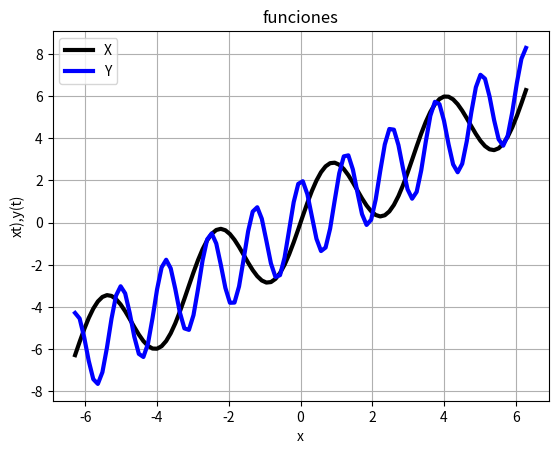

This chart was generated by the following Python code:
import math
import matplotlib.pyplot as plt
import numpy as np

t=np.linspace(-2*3.1416,2*3.1416,100)
x=t+2*np.sin(2*t)
plt.plot(t,x,linewidth=3,color='black')
y=t+2*np.cos(5*t)
plt.plot(t,y,linewidth=3,color='blue')
plt.legend('XY')
plt.grid(True)
plt.title('funciones')
plt.xlabel('x')
plt.ylabel('xt),y(t)')
plt.savefig('gr3b.png')
plt.show()
